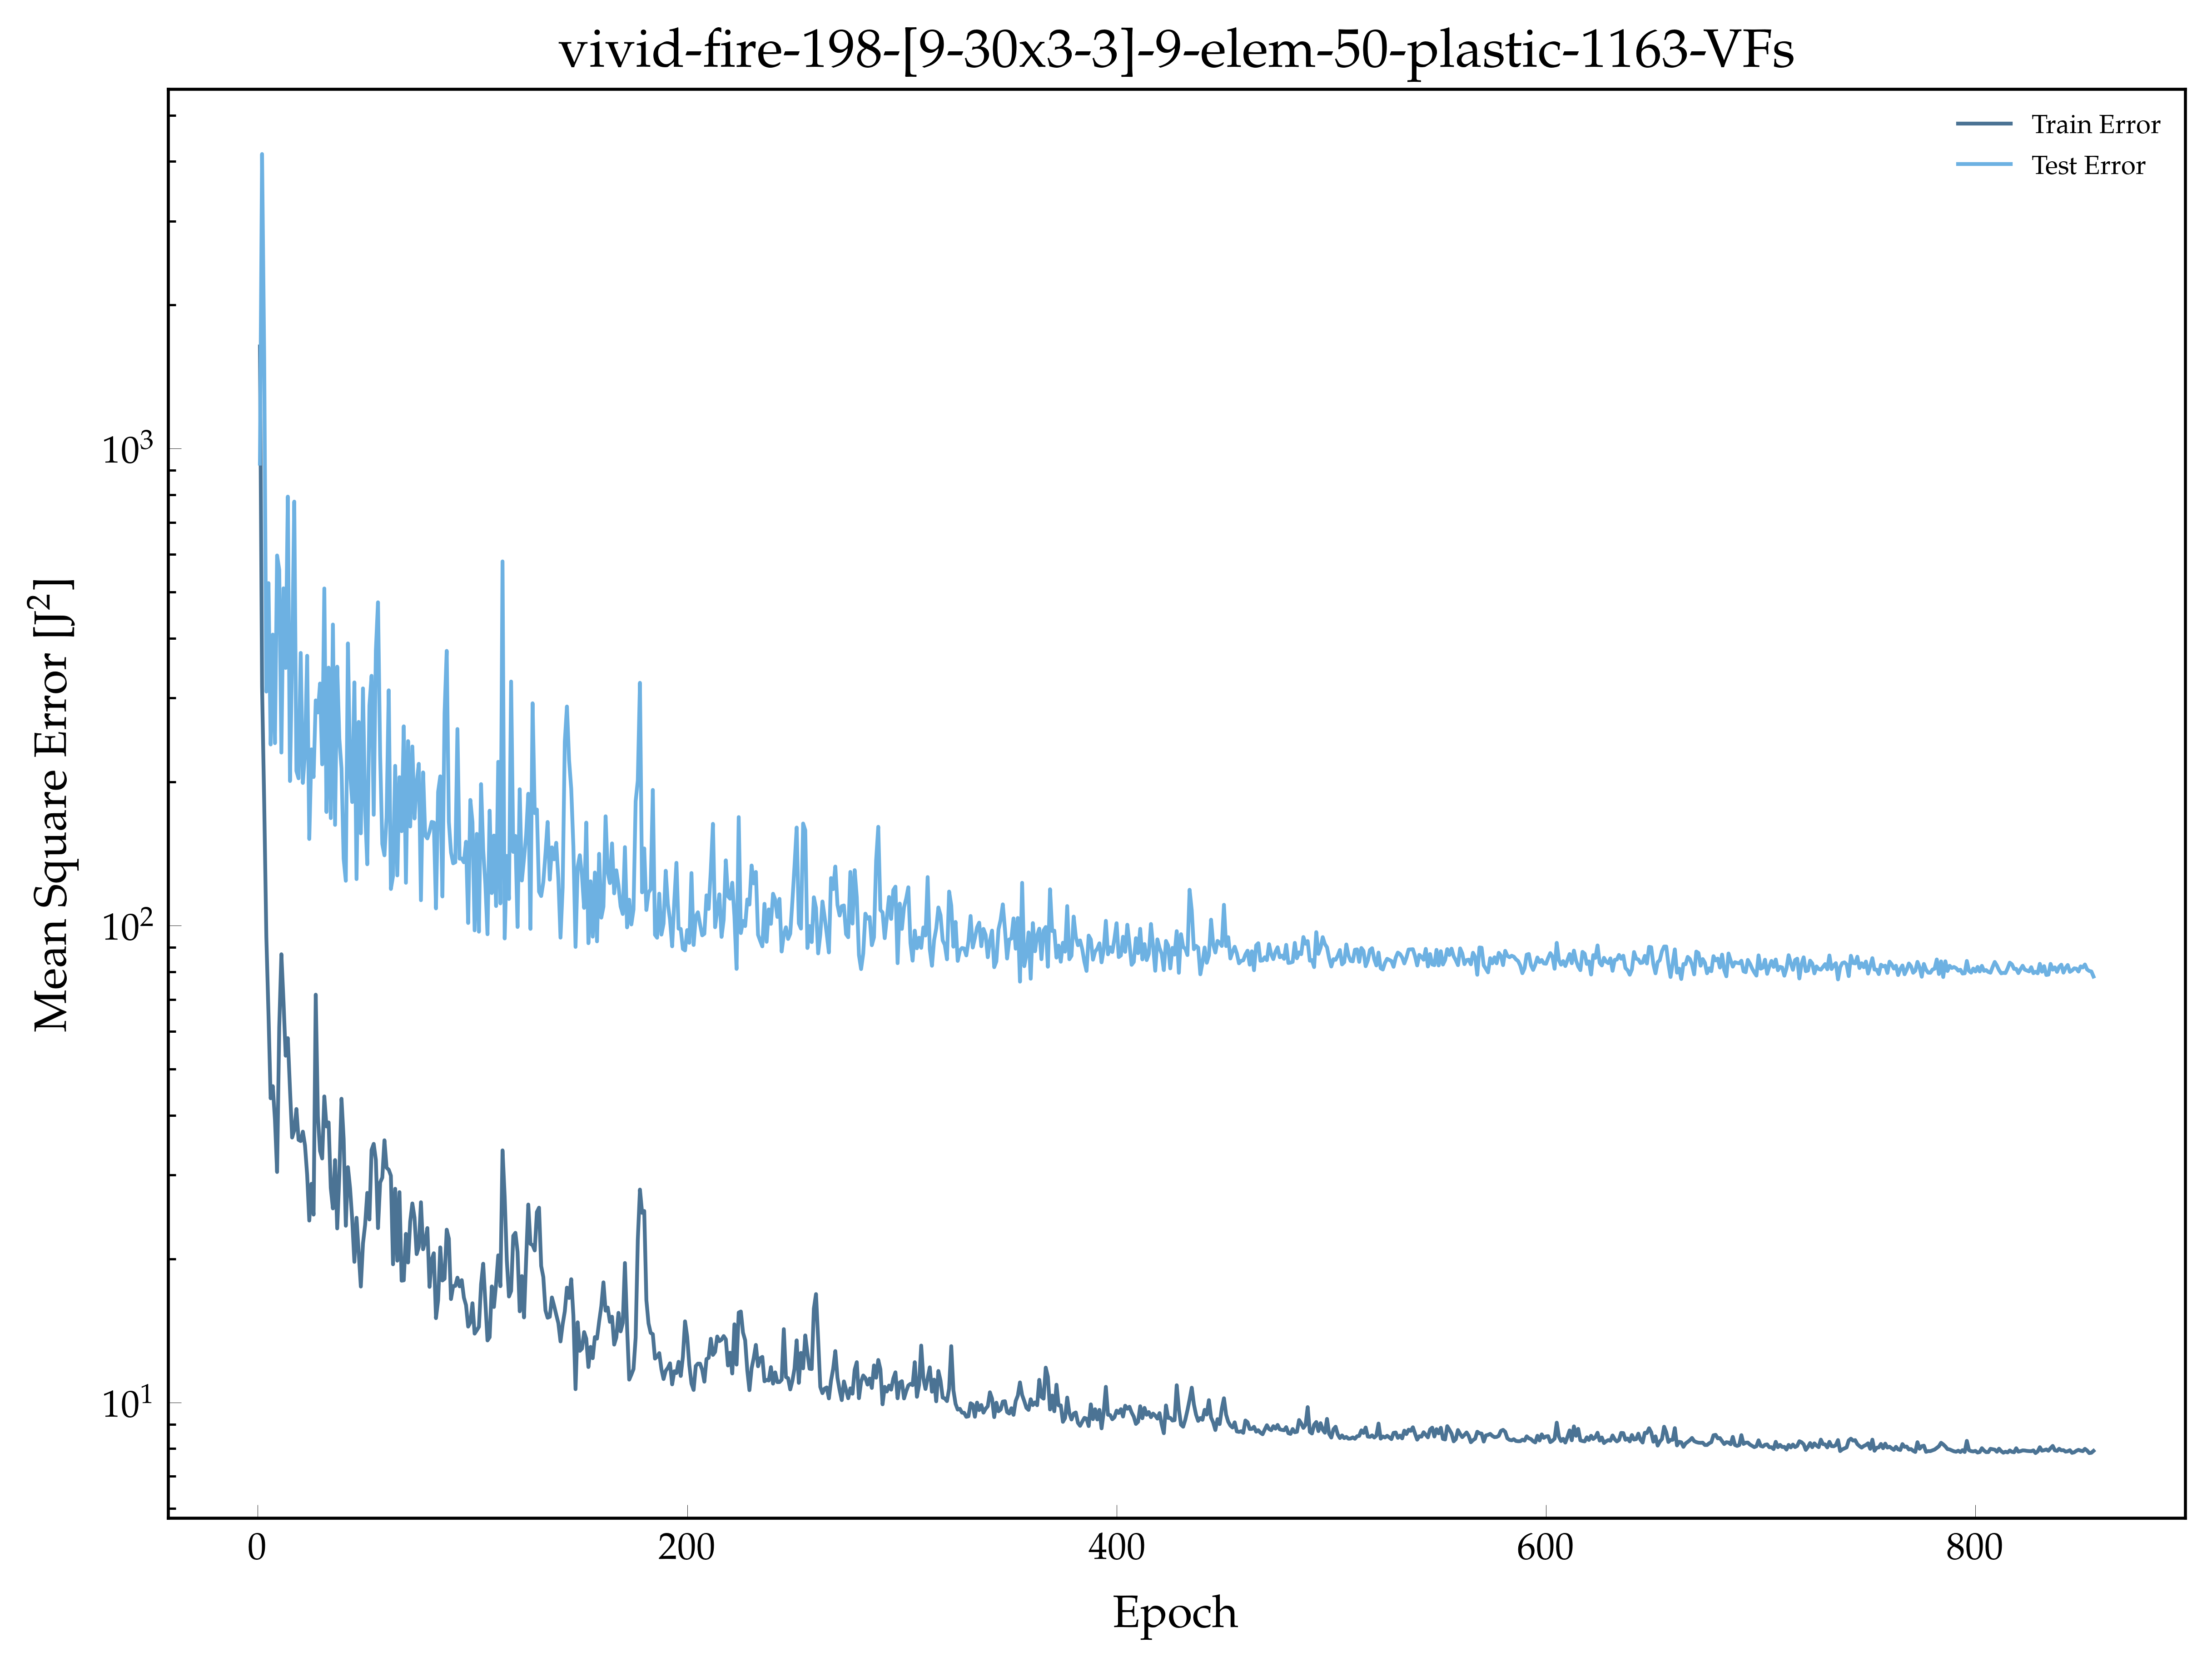

Data behind this chart, as committed beside it:
, epoch, loss, val_loss
0, 1.0, 1637, 930
1, 2.0, 317.8, 4147
2, 3.0, 180.3, 1550
3, 4.0, 94.53, 309.4
4, 5.0, 65.1, 522.3
5, 6.0, 43.42, 239.7
6, 7.0, 46.04, 407.4
7, 8.0, 39.2, 241.2
8, 9.0, 30.42, 596.9
9, 10.0, 61.22, 556.9
10, 11.0, 87.04, 230.5
11, 12.0, 69.07, 509.4
12, 13.0, 53.33, 346.8
13, 14.0, 58.05, 793.1
14, 15.0, 45.45, 200.9
15, 16.0, 35.93, 366.3
16, 17.0, 37.2, 774.3
17, 18.0, 41.23, 211
18, 19.0, 35.52, 203.6
19, 20.0, 35.32, 372.9
20, 21.0, 36.96, 199.1
21, 22.0, 34.58, 230.2
22, 23.0, 30.01, 367.8
23, 24.0, 24.06, 151.9
24, 25.0, 28.73, 234.1
25, 26.0, 24.76, 204.8
26, 27.0, 71.61, 296.5
27, 28.0, 39.83, 279.7
28, 29.0, 33.67, 321.7
29, 30.0, 32.47, 217.7
30, 31.0, 43.82, 509
31, 32.0, 37.9, 173
32, 33.0, 38.64, 347.3
33, 34.0, 28.17, 168
34, 35.0, 25.51, 427.7
35, 36.0, 32.22, 162.6
36, 37.0, 23.17, 348.9
37, 38.0, 30.02, 246.3
38, 39.0, 43.33, 213.7
39, 40.0, 35.7, 138.1
40, 41.0, 23.47, 124.1
41, 42.0, 31.14, 390.4
42, 43.0, 28.11, 209.4
43, 44.0, 24.13, 181.5
44, 45.0, 19.71, 323.4
45, 46.0, 24.39, 125.1
46, 47.0, 20.68, 267.2
47, 48.0, 17.5, 156
48, 49.0, 21.53, 314.2
49, 50.0, 23.59, 174.3
50, 51.0, 27.5, 134.4
51, 52.0, 24.19, 289
52, 53.0, 33.83, 333.9
53, 54.0, 34.84, 170.7
54, 55.0, 32.26, 377.1
55, 56.0, 23.2, 476.1
56, 57.0, 28.91, 227.4
57, 58.0, 29.61, 148.2
58, 59.0, 35.45, 140.4
59, 60.0, 31.05, 168.6
... 795 more rows
